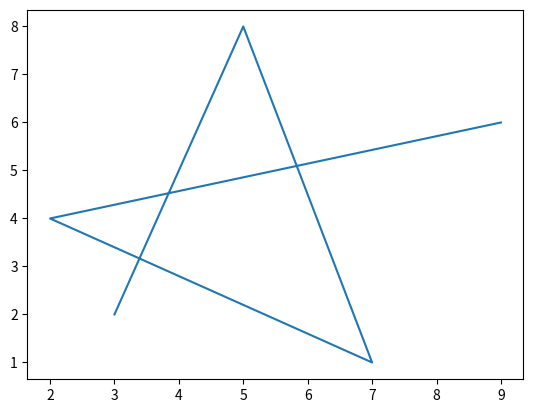

This figure's Python source:
import matplotlib.pyplot as plt
x = [3, 5, 7, 2, 9]
y = [2, 8, 1, 4, 6]
plt.plot(x,y)
plt.show()